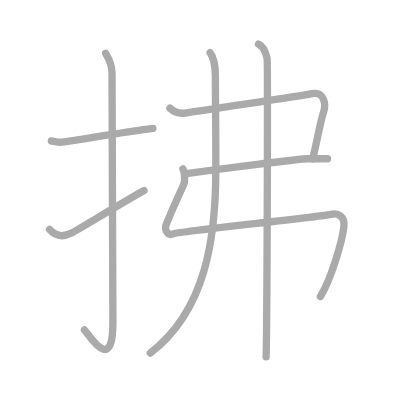
t = 0.00 s
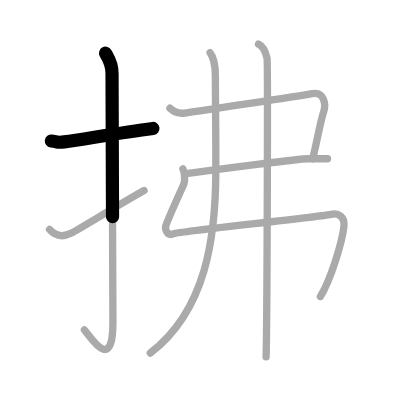
t = 1.50 s
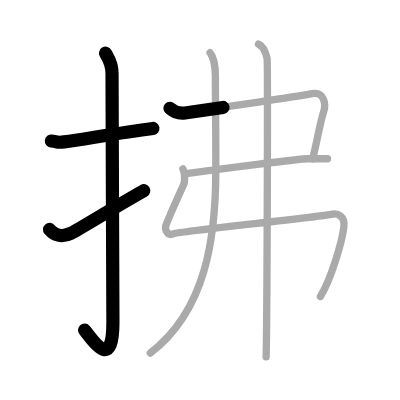
t = 3.25 s
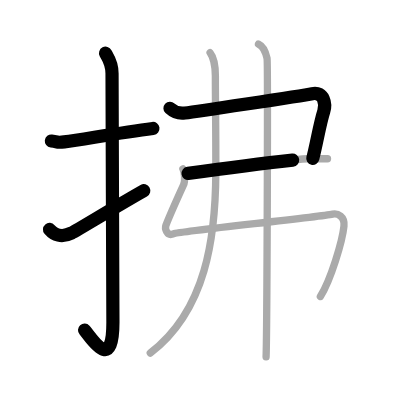
t = 4.75 s
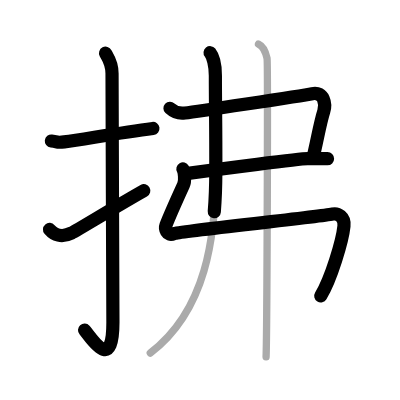
t = 6.50 s
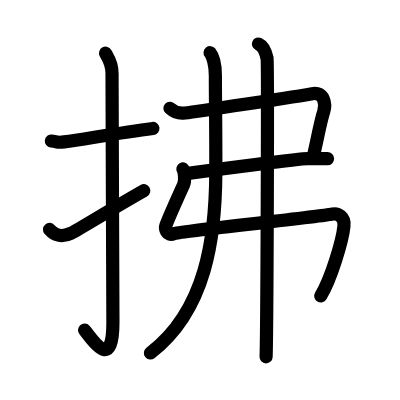
t = 8.00 s

The animated SVG that drew these frames (rendered in a browser with its animation timeline set to each time). Animation: 8 SMIL elements (animate=8); one cycle of 8.00 s.

<?xml version="1.0" standalone="no"?>
<!DOCTYPE svg PUBLIC "-//W3C//DTD SVG 1.1//EN"   "http://www.w3.org/Graphics/SVG/1.1/DTD/svg11.dtd">
<svg width="400px" height="400px"  version="1.1" xmlns="http://www.w3.org/2000/svg">
  <defs>
    <marker id="Triangle" viewBox="0 0 10 10" refX="0" refY="5" markerUnits="strokeWidth" markerWidth="3" style="stroke-opacity:0%;fill:#aaaaaa;" markerHeight="2" orient="auto">
      <path d="M 0 0 L 10 5 L 0 10 z" />
    </marker>
    
    <marker id="Arrow" viewBox="0 0 10 10" refX="5" refY="5" markerUnits="strokeWidth" markerWidth="1.8" style="stroke-opacity:0%;fill:#770000;" markerHeight="2" orient="auto">
      <path d="M 0 4 L 6 4 L 4 1 L 10 5 L 4 9 L 6 6 L 0 6 z" />
        <circle cx="5" cy="5" r="5" />
      </marker>
    
    <marker id="TriangleRed" viewBox="0 0 10 10" refX="0" refY="5" markerUnits="strokeWidth" markerWidth="3" style="stroke-opacity:0%;fill:#CC0000;" markerHeight="2" orient="auto">
      <path d="M 0 0 L 10 5 L 0 10 z" />
    </marker>
    
    <marker id="ArrowRed" viewBox="0 0 10 10" refX="5" refY="5" markerUnits="strokeWidth" markerWidth="1.8" style="stroke-opacity:0%;fill:#CC0000;" markerHeight="2" orient="auto">
      <path d="M 0 4 L 6 4 L 4 1 L 10 5 L 4 9 L 6 6 L 0 6 z" />
        <circle cx="5" cy="5" r="5" />
      </marker>
    
  </defs>
  
  <path style="fill:#ffffff; fill-opacity:100%; fill-rule:evenodd; stroke-width:0;" d="M 0 0 L 400px 0 L 400px 400px L 0 400px L 0 0" />

  <g transform="scale(3.6697247706422 3.6697247706422)">
<path style="fill:none; fill-opacity:0%; fill-rule:evenodd; stroke:#aaaaaa; stroke-opacity:100%; stroke-width: 1.5pt; stroke-linejoin:round; stroke-linecap:round;" d="M14 38.42c2.08 0.25 1.27 0.55 3.5 0.25c5.5-0.75 15-2.5 24.17-3.67"></path>
<path style="fill:none; fill-opacity:0%; fill-rule:evenodd; stroke:#aaaaaa; stroke-opacity:100%; stroke-width: 1.5pt; stroke-linejoin:round; stroke-linecap:round;" d="M28.77 14.5c0.48 0.92 1.76 2.49 1.76 5.52c0 15.23 0.24 56.46 0.24 67.9c0 14.25-6.32 3.53-7.77 2"></path>
<path style="fill:none; fill-opacity:0%; fill-rule:evenodd; stroke:#aaaaaa; stroke-opacity:100%; stroke-width: 1.5pt; stroke-linejoin:round; stroke-linecap:round;" d="M13.5 62.52c1.25 1.48 3.24 2.35 6 0.98c1.63-0.81 12.85-7.7 19.75-11.58"></path>
<path style="fill:none; fill-opacity:0%; fill-rule:evenodd; stroke:#aaaaaa; stroke-opacity:100%; stroke-width: 1.5pt; stroke-linejoin:round; stroke-linecap:round;" d="M46.32 29.5c1.26 1.17 2.44 1.52 4.05 1.3c1.61-0.22 31.49-4.62 34.71-5.27s3.78 2.83 3.14 4.84c-0.72 2.24-1.3 5.22-2.03 8.62c-0.29 1.36-0.61 2.79-0.98 4.27"></path>
<path style="fill:none; fill-opacity:0%; fill-rule:evenodd; stroke:#aaaaaa; stroke-opacity:100%; stroke-width: 1.5pt; stroke-linejoin:round; stroke-linecap:round;" d="M51.25 47.25c9-1.25 30.34-4 32.62-4c2.28 0 3.56 0 5.38 0"></path>
<path style="fill:none; fill-opacity:0%; fill-rule:evenodd; stroke:#aaaaaa; stroke-opacity:100%; stroke-width: 1.5pt; stroke-linejoin:round; stroke-linecap:round;" d="M49.84 46.03c0.43 0.75 0.7 3.22 0.16 4.4c-0.62 1.36-4.51 10.25-4.79 10.99c-0.28 0.75 0.11 3.12 2.22 2.25c1.59-0.66 38.81-4.43 43.22-5.33c1.37-0.28 3.36 0.67 3.08 3.28c-0.43 4.14-3.6 14.65-6.43 19.18c-"></path>
<path style="fill:none; fill-opacity:0%; fill-rule:evenodd; stroke:#aaaaaa; stroke-opacity:100%; stroke-width: 1.5pt; stroke-linejoin:round; stroke-linecap:round;" d="M57.25 14.37c0.79 0.99 1.44 3.48 1.44 6.26c0 8.62 0.15 13.36 0.12 26.23C58.75 64.46 56.25 84.5 40.95 96.2"></path>
<path style="fill:none; fill-opacity:0%; fill-rule:evenodd; stroke:#aaaaaa; stroke-opacity:100%; stroke-width: 1.5pt; stroke-linejoin:round; stroke-linecap:round;" d="M70.44 12c1.3 0.59 2.07 2.68 2.33 3.87c0.26 1.19 0 73.95-0.26 81.38"></path>

<path style="fill:none; fill-opacity:0%; fill-rule:evenodd; stroke:#000000; stroke-opacity:100%; stroke-width: 2.7pt; stroke-linejoin:round; stroke-linecap:round;" d="M14 38.42c2.08 0.25 1.27 0.55 3.5 0.25c5.5-0.75 15-2.5 24.17-3.67" pathLength="100" stroke-dashoffset="100" stroke-dasharray="100 105"><animate id="dashAnim1" attributeName="stroke-dashoffset" from="100" to="0" dur="1s" calcMode="linear" fill="freeze"/></path>
<path style="fill:none; fill-opacity:0%; fill-rule:evenodd; stroke:#000000; stroke-opacity:100%; stroke-width: 2.7pt; stroke-linejoin:round; stroke-linecap:round;" d="M28.77 14.5c0.48 0.92 1.76 2.49 1.76 5.52c0 15.23 0.24 56.46 0.24 67.9c0 14.25-6.32 3.53-7.77 2" pathLength="100" stroke-dashoffset="100" stroke-dasharray="100 105"><animate id="dashAnim2" attributeName="stroke-dashoffset" from="100" to="0" dur="1s" calcMode="linear" begin="dashAnim1.end" fill="freeze"/></path>
<path style="fill:none; fill-opacity:0%; fill-rule:evenodd; stroke:#000000; stroke-opacity:100%; stroke-width: 2.7pt; stroke-linejoin:round; stroke-linecap:round;" d="M13.5 62.52c1.25 1.48 3.24 2.35 6 0.98c1.63-0.81 12.85-7.7 19.75-11.58" pathLength="100" stroke-dashoffset="100" stroke-dasharray="100 105"><animate id="dashAnim3" attributeName="stroke-dashoffset" from="100" to="0" dur="1s" calcMode="linear" begin="dashAnim2.end" fill="freeze"/></path>
<path style="fill:none; fill-opacity:0%; fill-rule:evenodd; stroke:#000000; stroke-opacity:100%; stroke-width: 2.7pt; stroke-linejoin:round; stroke-linecap:round;" d="M46.32 29.5c1.26 1.17 2.44 1.52 4.05 1.3c1.61-0.22 31.49-4.62 34.71-5.27s3.78 2.83 3.14 4.84c-0.72 2.24-1.3 5.22-2.03 8.62c-0.29 1.36-0.61 2.79-0.98 4.27" pathLength="100" stroke-dashoffset="100" stroke-dasharray="100 105"><animate id="dashAnim4" attributeName="stroke-dashoffset" from="100" to="0" dur="1s" calcMode="linear" begin="dashAnim3.end" fill="freeze"/></path>
<path style="fill:none; fill-opacity:0%; fill-rule:evenodd; stroke:#000000; stroke-opacity:100%; stroke-width: 2.7pt; stroke-linejoin:round; stroke-linecap:round;" d="M51.25 47.25c9-1.25 30.34-4 32.62-4c2.28 0 3.56 0 5.38 0" pathLength="100" stroke-dashoffset="100" stroke-dasharray="100 105"><animate id="dashAnim5" attributeName="stroke-dashoffset" from="100" to="0" dur="1s" calcMode="linear" begin="dashAnim4.end" fill="freeze"/></path>
<path style="fill:none; fill-opacity:0%; fill-rule:evenodd; stroke:#000000; stroke-opacity:100%; stroke-width: 2.7pt; stroke-linejoin:round; stroke-linecap:round;" d="M49.84 46.03c0.43 0.75 0.7 3.22 0.16 4.4c-0.62 1.36-4.51 10.25-4.79 10.99c-0.28 0.75 0.11 3.12 2.22 2.25c1.59-0.66 38.81-4.43 43.22-5.33c1.37-0.28 3.36 0.67 3.08 3.28c-0.43 4.14-3.6 14.65-6.43 19.18c-" pathLength="100" stroke-dashoffset="100" stroke-dasharray="100 105"><animate id="dashAnim6" attributeName="stroke-dashoffset" from="100" to="0" dur="1s" calcMode="linear" begin="dashAnim5.end" fill="freeze"/></path>
<path style="fill:none; fill-opacity:0%; fill-rule:evenodd; stroke:#000000; stroke-opacity:100%; stroke-width: 2.7pt; stroke-linejoin:round; stroke-linecap:round;" d="M57.25 14.37c0.79 0.99 1.44 3.48 1.44 6.26c0 8.62 0.15 13.36 0.12 26.23C58.75 64.46 56.25 84.5 40.95 96.2" pathLength="100" stroke-dashoffset="100" stroke-dasharray="100 105"><animate id="dashAnim7" attributeName="stroke-dashoffset" from="100" to="0" dur="1s" calcMode="linear" begin="dashAnim6.end" fill="freeze"/></path>
<path style="fill:none; fill-opacity:0%; fill-rule:evenodd; stroke:#000000; stroke-opacity:100%; stroke-width: 2.7pt; stroke-linejoin:round; stroke-linecap:round;" d="M70.44 12c1.3 0.59 2.07 2.68 2.33 3.87c0.26 1.19 0 73.95-0.26 81.38" pathLength="100" stroke-dashoffset="100" stroke-dasharray="100 105"><animate id="dashAnim8" attributeName="stroke-dashoffset" from="100" to="0" dur="1s" calcMode="linear" begin="dashAnim7.end" fill="freeze"/></path>

</g>

</svg>  
          
